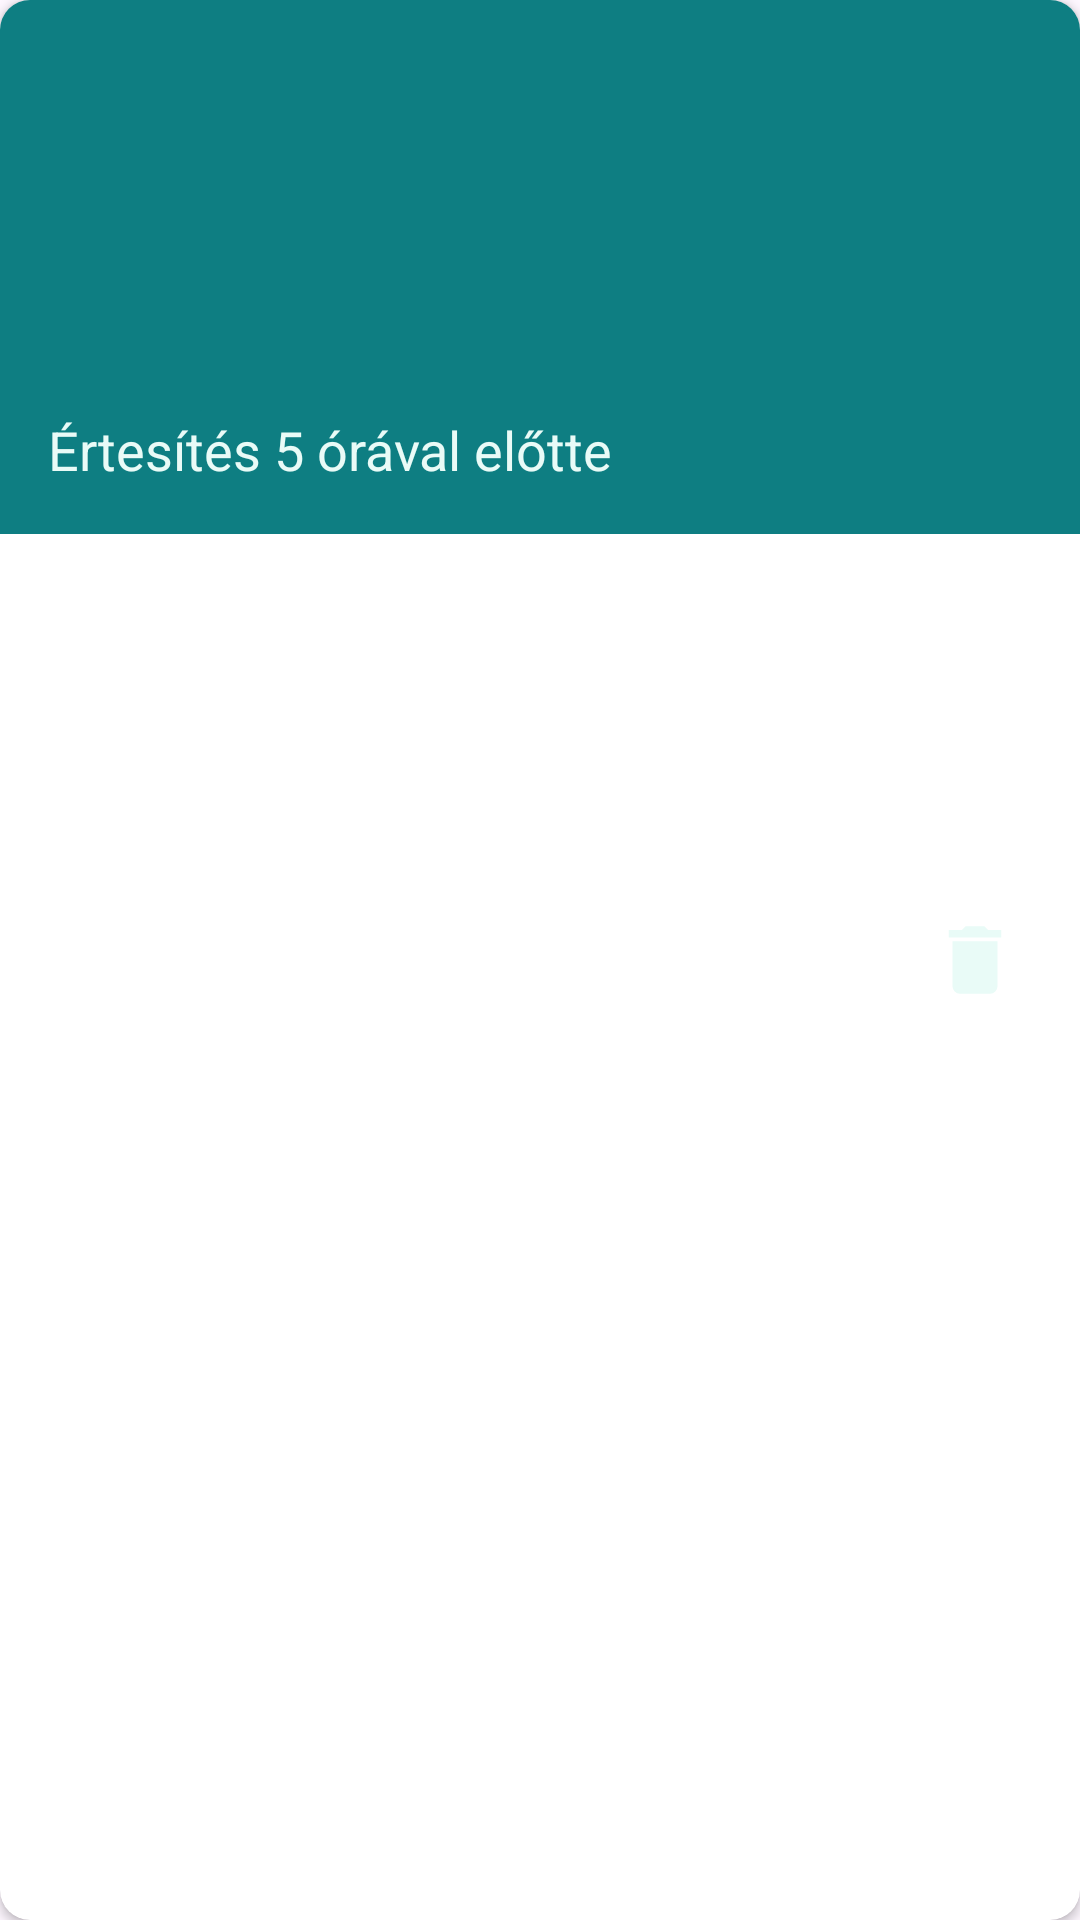

Layout XML and referenced resources for this Android screen:
<!-- AndroidManifest.xml: application theme Theme.OkmányirodaÜgyintézés -->
<!-- res/layout/booking_card.xml -->
<?xml version="1.0" encoding="utf-8"?>
<androidx.cardview.widget.CardView xmlns:android="http://schemas.android.com/apk/res/android"
    android:layout_width="match_parent"
    android:layout_height="wrap_content"
    xmlns:app="http://schemas.android.com/apk/res-auto"
    android:layout_margin="@dimen/basic_margin"
    app:cardCornerRadius="10dp">

    <LinearLayout
        android:layout_width="match_parent"
        android:layout_height="wrap_content"
        android:orientation="vertical"
        android:padding="16dp"
        android:background="?attr/colorPrimary"
        >

        <TextView
            android:id="@+id/taskTextView"
            android:layout_width="wrap_content"
            android:layout_height="wrap_content"
            android:textSize="@dimen/normal_text_size"
            android:textColor="?attr/backgroundColor"
            android:textStyle="bold" />

        <TextView
            android:id="@+id/dateTextView"
            android:layout_width="wrap_content"
            android:layout_height="wrap_content"
            android:textSize="@dimen/normal_text_size"
            android:textColor="?attr/backgroundColor"/>

        <TextView
            android:id="@+id/timeTextView"
            android:layout_width="wrap_content"
            android:layout_height="wrap_content"
            android:textSize="@dimen/normal_text_size"
            android:textColor="?attr/backgroundColor"/>

        <TextView
            android:id="@+id/officeTextView"
            android:layout_width="wrap_content"
            android:layout_height="wrap_content"
            android:textSize="@dimen/normal_text_size"
            android:textColor="?attr/backgroundColor"/>

        <TextView
            android:id="@+id/addressTextView"
            android:layout_width="wrap_content"
            android:layout_height="wrap_content"
            android:textSize="@dimen/normal_text_size"
            android:textColor="?attr/backgroundColor"/>

        <TextView
            android:id="@+id/notificationTextView"
            android:layout_width="wrap_content"
            android:layout_height="wrap_content"
            android:textSize="@dimen/normal_text_size"
            android:text="@string/notification"
            android:textColor="?attr/backgroundColor"/>
    </LinearLayout>

    <ImageButton
        android:id="@+id/deleteButton"
        android:layout_width="wrap_content"
        android:layout_height="wrap_content"
        android:layout_gravity="end|center"
        android:layout_margin="@dimen/basic_margin"
        android:background="@android:color/transparent"
        android:src="@drawable/delete_icon"
        android:contentDescription="@string/delete_string" />

</androidx.cardview.widget.CardView>
<!-- resources referenced by this layout -->
<resources>
  <dimen name="basic_margin">20dp</dimen>
  <dimen name="normal_text_size">18sp</dimen>
  <!-- drawable delete_icon (drawable) -->
  <vector xmlns:android="http://schemas.android.com/apk/res/android"
      android:width="30dp"
      android:height="30dp"
      android:viewportWidth="24"
      android:viewportHeight="24">
      <path
          android:fillColor="?attr/backgroundColor"
          android:pathData="M19,4H15.5L14.5,3H9.5L8.5,4H5V6H19M6,19A2,2 0 0,0 8,21H16A2,2 0 0,0 18,19V7H6V19Z" />
  </vector>
  <string name="delete_string">Törlés</string>
  <string name="notification">Értesítés 5 órával előtte</string>
  <style name="Theme.OkmányirodaÜgyintézés" parent="Base.Theme.OkmányirodaÜgyintézés" />
  <style name="Base.Theme.OkmányirodaÜgyintézés" parent="Theme.Material3.DayNight.NoActionBar">
          <item name="hintTextColor">@color/hintColorLight</item>
          <item name="colorPrimary">@color/primaryAppColorLight</item>
          <item name="colorSecondary">@color/secondaryAppColorLight</item>
          <item name="backgroundColor">@color/backgroundAppColorLight</item>
          <item name="errorTextColor">@color/warningColor</item>
      </style>
  <color name="hintColorLight">#4C7476</color>
  <color name="primaryAppColorLight">#0E7E82</color>
  <color name="secondaryAppColorLight">#3A4945</color>
  <color name="backgroundAppColorLight">#E9FBF7</color>
  <color name="warningColor">#CC3300</color>
</resources>
